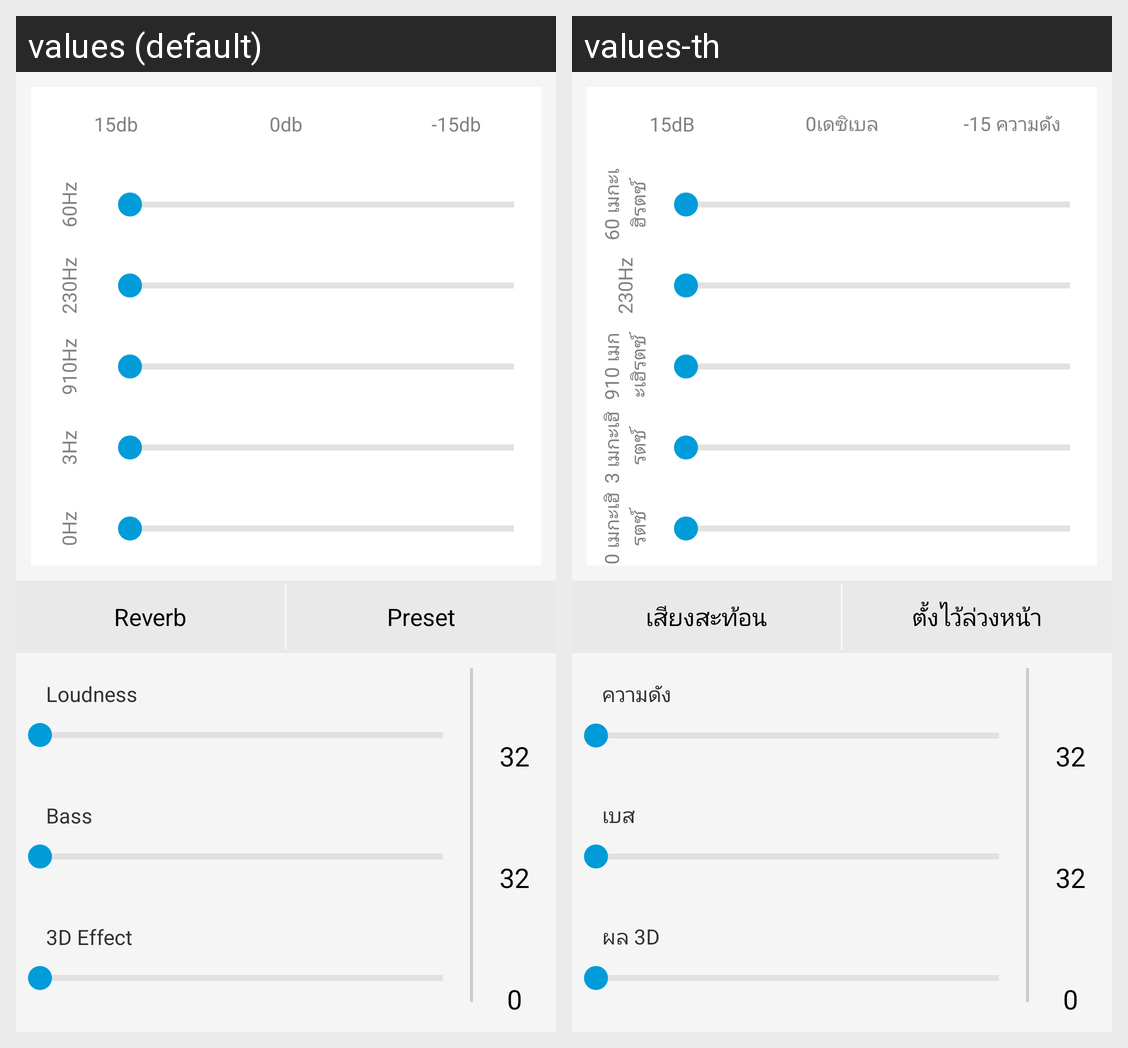

Here is an Android app screen in its default locale and in the app's own translations. Write out the translated-string differences for the strings that appear on this screen.
Android screen res/layout/content_equalizer.xml rendered under 2 locales, left to right: values (default), values-th. Device: Nexus 5 (rendered at 1080×1920; each locale shown at half size, 540×960, under a caption strip naming it); theme AppTheme.Base.
Strings drawn on this screen, with the default value and each locale's value (text and hints the layout hard-codes, and strings that could not be matched under every locale, appear in the picture but are not listed):

stringValue48
  values: 15db
  values-th: 15dB

stringValue49
  values: 0db
  values-th: 0เดซิเบล

stringValue50
  values: -15db
  values-th: -15 ความดัง

stringValue51
  values: 60Hz
  values-th: 60 เมกะเฮิรตซ์

stringValue52
  values: 230Hz
  values-th: 230Hz

stringValue53
  values: 910Hz
  values-th: 910 เมกะเฮิรตซ์

stringValue54
  values: 3Hz
  values-th: 3 เมกะเฮิรตซ์

stringValue55
  values: 0Hz
  values-th: 0 เมกะเฮิรตซ์

reverb
  values: Reverb
  values-th: เสียงสะท้อน

preset
  values: Preset
  values-th: ตั้งไว้ล่วงหน้า

loudness
  values: Loudness
  values-th: ความดัง

bass
  values: Bass
  values-th: เบส

threed_effect
  values: 3D Effect
  values-th: ผล 3D

stringValue61
  values: 32
  values-th: 32  [not translated; the default value is used]

stringValue62
  values: 0
  values-th: 0  [not translated; the default value is used]
